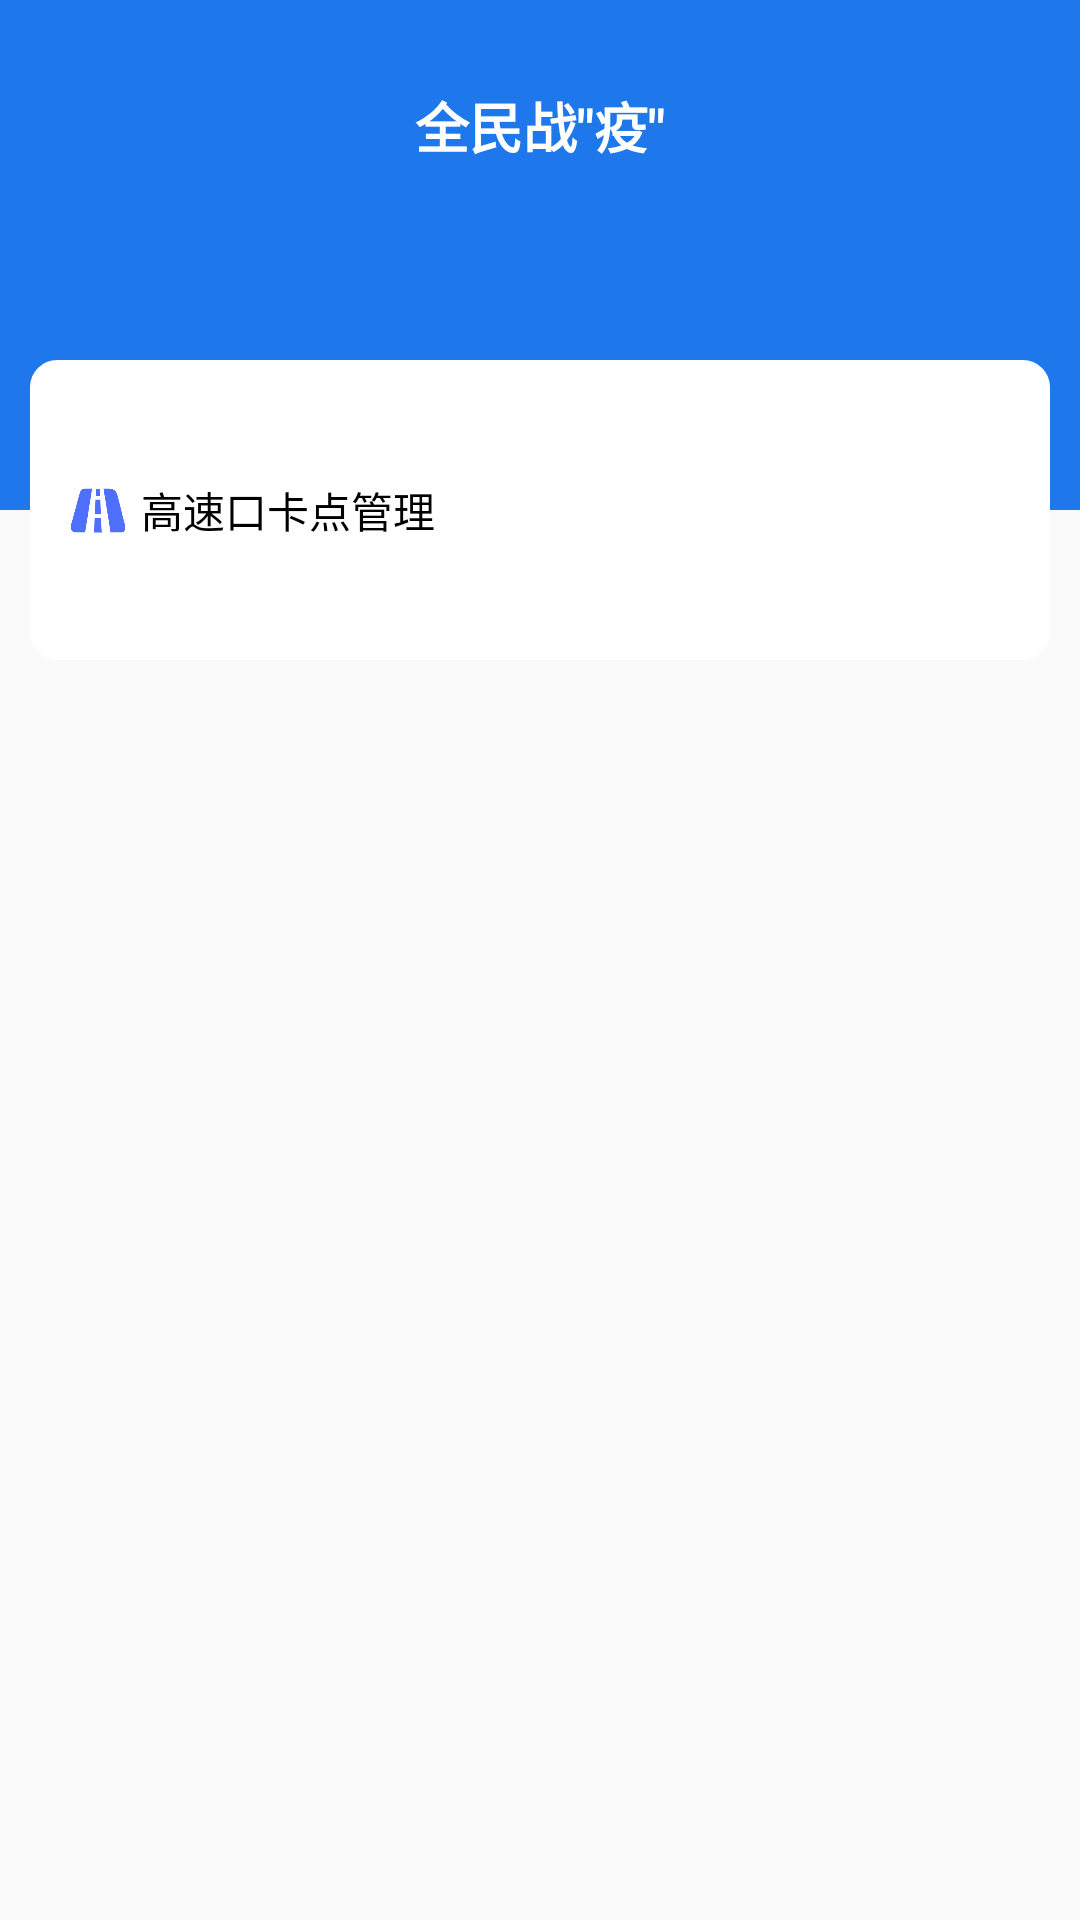

This screen was rendered from an Android layout file. Write that file and the resources it references.
<!-- AndroidManifest.xml: application theme AppTheme_NoActionBar -->
<!-- res/layout/activity_main.xml -->
<?xml version="1.0" encoding="utf-8"?>
<RelativeLayout xmlns:android="http://schemas.android.com/apk/res/android"
    xmlns:app="http://schemas.android.com/apk/res-auto"
    xmlns:tools="http://schemas.android.com/tools"
    android:layout_width="match_parent"
    android:layout_height="match_parent"
    tools:context=".MainActivity">

    <RelativeLayout
        android:layout_width="match_parent"
        android:layout_height="170dp"
        android:background="@color/color_1E78EB">


            <TextView
                android:layout_width="match_parent"
                android:layout_height="64dp"
                android:gravity="center"
                app:layout_constraintTop_toTopOf="parent"
                android:paddingTop="20dp"
                android:text='全民战"疫"'
                android:textStyle="bold"
                android:textSize="18sp"
                android:textColor="@color/color_ffffff"/>

    </RelativeLayout>

    <RelativeLayout
        android:id="@+id/rl_main_gskkdgl"
        android:layout_width="match_parent"
        android:layout_height="100dp"
        android:layout_marginTop="120dp"
        android:layout_marginStart="10dp"
        android:layout_marginEnd="10dp"
        android:background="@drawable/corner_9dp">

        <ImageView
            android:id="@+id/iv_main_one"
            android:layout_width="20dp"
            android:layout_height="20dp"
            android:layout_centerVertical="true"
            android:layout_marginStart="12dp"
            android:src="@mipmap/icon_title"
            />

        <TextView
            android:layout_width="wrap_content"
            android:layout_height="wrap_content"
            android:text="高速口卡点管理"
            android:layout_marginStart="5dp"
            android:layout_centerVertical="true"
            android:textColor="@color/color_000000"
            android:layout_toEndOf="@+id/iv_main_one"
            />

        <ImageView
            android:layout_width="100dp"
            android:layout_height="70dp"
            android:layout_alignParentEnd="true"
            android:layout_centerVertical="true"
            android:layout_marginEnd="12dp"
            android:src="@mipmap/icon_card"
            />

    </RelativeLayout>

</RelativeLayout>
<!-- resources referenced by this layout -->
<resources>
  <color name="color_000000">#000000</color>
  <color name="color_1E78EB">#1E78EB</color>
  <color name="color_ffffff">#ffffff</color>
  <!-- drawable corner_9dp (drawable) -->
  <?xml version="1.0" encoding="utf-8"?>
  <shape xmlns:android="http://schemas.android.com/apk/res/android">
      <corners android:radius="9dp"/>
      <solid android:color="#ffffff"/>
  </shape>
  <!-- mipmap icon_title: png bitmap (mipmap-xhdpi, 73082 bytes) -->
  <style name="AppTheme_NoActionBar" parent="AppTheme">
          <item name="windowNoTitle">true</item>
          <item name="windowActionBar">false</item>
          
      </style>
  <style name="AppTheme" parent="Theme.AppCompat.Light.DarkActionBar">
          
          <item name="colorPrimary">@color/colorPrimary</item>
          <item name="colorPrimaryDark">@color/colorPrimaryDark</item>
          <item name="colorAccent">@color/colorAccent</item>
      </style>
  <color name="colorPrimary">#008577</color>
  <color name="colorPrimaryDark">#00574B</color>
  <color name="colorAccent">#D81B60</color>
</resources>
